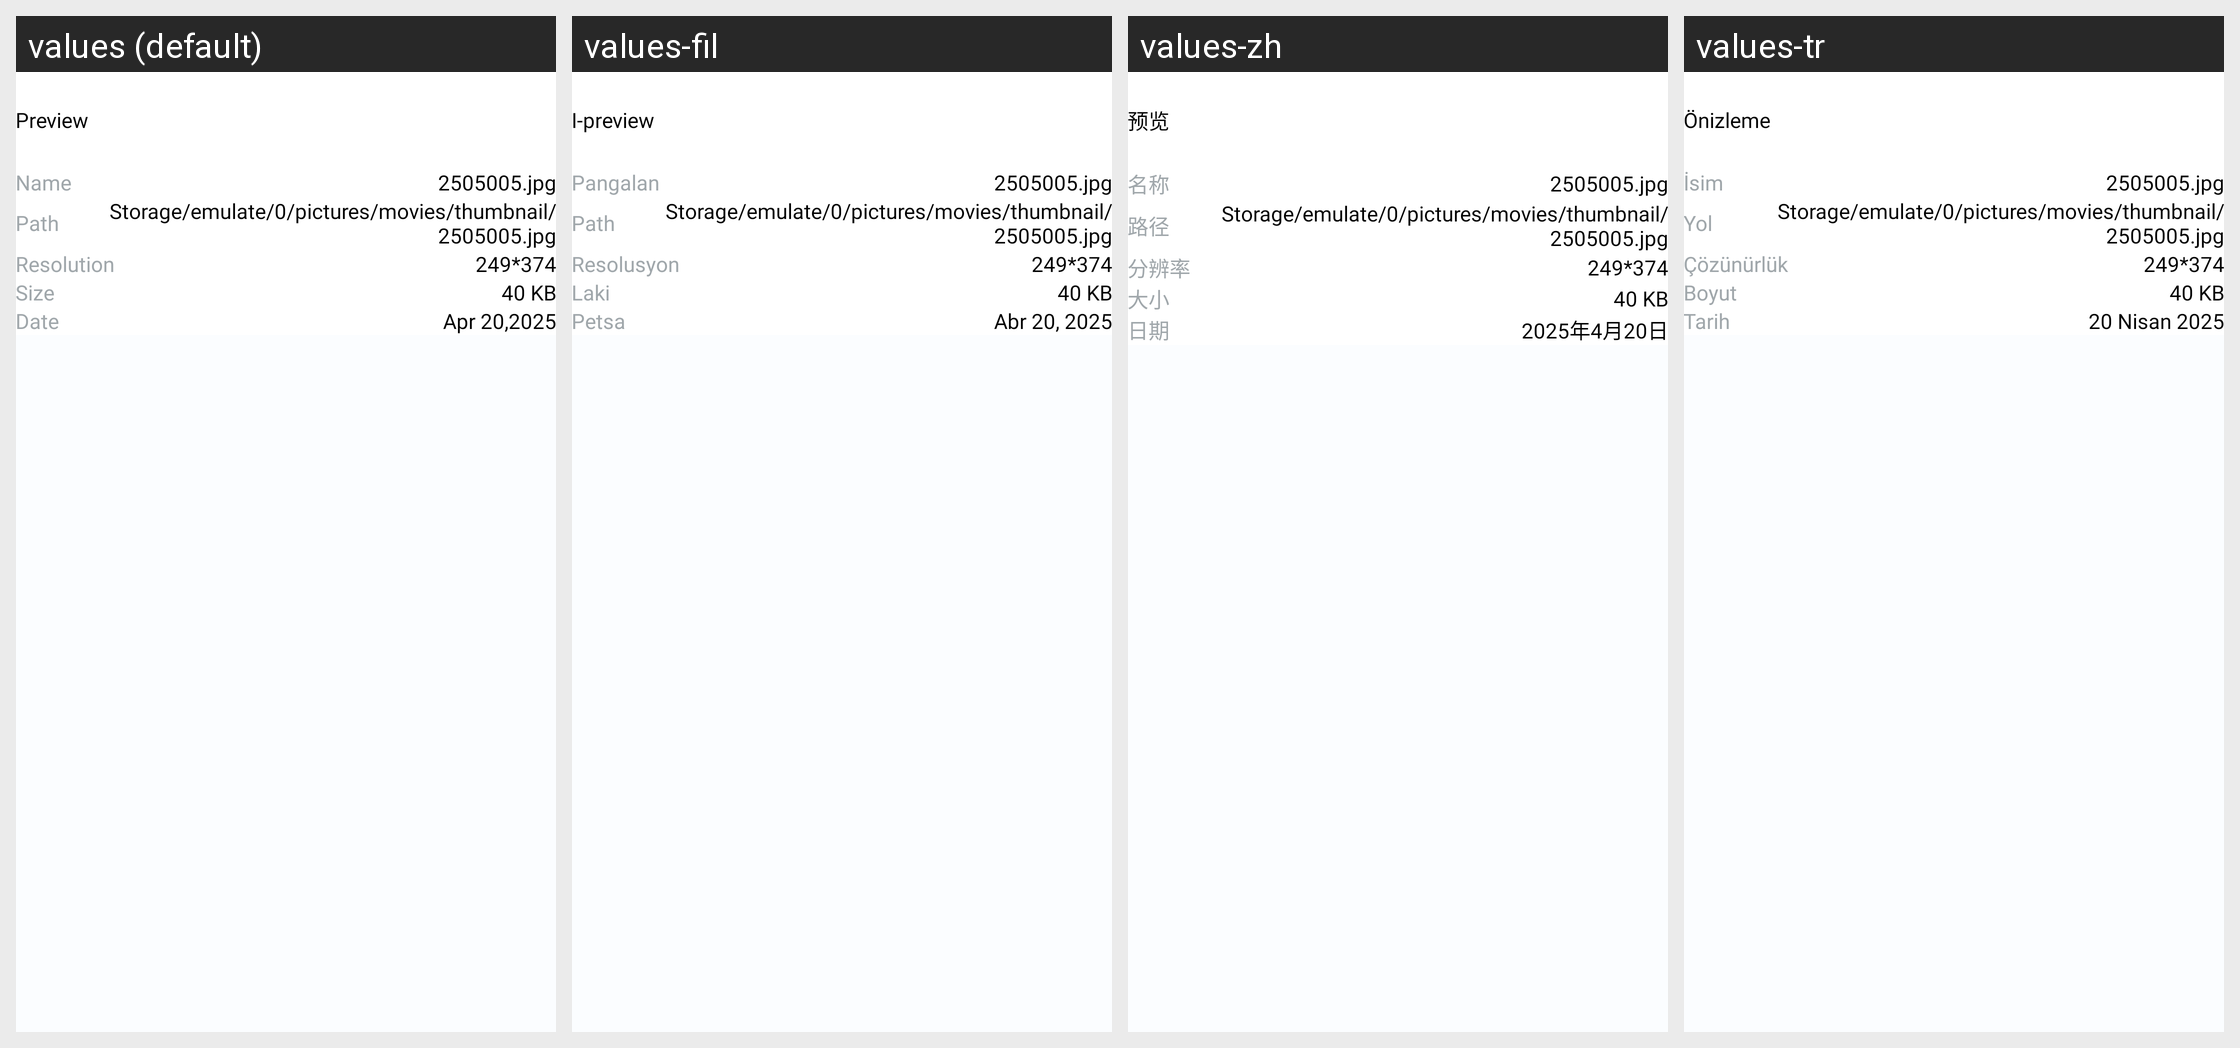

For this localized Android screen grid, give each drawn string resource with its value in every locale shown.
Android screen res/layout/activity_preview.xml rendered under 4 locales, left to right: values (default), values-fil, values-zh, values-tr. Device: Nexus 5 (rendered at 1080×1920; each locale shown at half size, 540×960, under a caption strip naming it); theme Theme.FileRecovery.
Other locales in the repository, not shown: values-es, values-gu, values-hi, values-in, values-ta.
Strings drawn on this screen, with the default value and each locale's value (text and hints the layout hard-codes, and strings that could not be matched under every locale, appear in the picture but are not listed):

preview
  values: Preview
  values-fil: I-preview
  values-zh: 预览
  values-tr: Önizleme

name
  values: Name
  values-fil: Pangalan
  values-zh: 名称
  values-tr: İsim

_2505005_jpg
  values: 2505005.jpg
  values-fil: 2505005.jpg
  values-zh: 2505005.jpg
  values-tr: 2505005.jpg

path
  values: Path
  values-fil: Path
  values-zh: 路径
  values-tr: Yol

storage_emulate_0_pictures_movies_thumbnail_2505005_jpg
  values: Storage/emulate/0/pictures/movies/thumbnail/2505005.jpg
  values-fil: Storage/emulate/0/pictures/movies/thumbnail/2505005.jpg
  values-zh: Storage/emulate/0/pictures/movies/thumbnail/2505005.jpg
  values-tr: Storage/emulate/0/pictures/movies/thumbnail/2505005.jpg

resolution
  values: Resolution
  values-fil: Resolusyon
  values-zh: 分辨率
  values-tr: Çözünürlük

_249_374
  values: 249*374
  values-fil: 249*374
  values-zh: 249*374
  values-tr: 249*374

size
  values: Size
  values-fil: Laki
  values-zh: 大小
  values-tr: Boyut

_40_kb
  values: 40 KB
  values-fil: 40 KB
  values-zh: 40 KB
  values-tr: 40 KB

date
  values: Date
  values-fil: Petsa
  values-zh: 日期
  values-tr: Tarih

apr_20_2025
  values: Apr 20,2025
  values-fil: Abr 20, 2025
  values-zh: 2025年4月20日
  values-tr: 20 Nisan 2025
